The GitHub repository React-Developer751/temp contains a labelled image folder "studio_data" with 124 categories: AC repair, accounting finance, agriculture farm, animal welfare, architect, astrology, ayurveda, bakery, banquet hall, bar lounge, barber, bike garage, bike showroom, bookstore, bridal makeup, cafe, car rental, car repair, car showroom, car wash, carpentry, catering, chai stall, chinese restaurant, cleaning, clinic doctor, cloud kitchen, coaching tuition, construction, consulting, counselling, coworking, dental, design studio, diagnostic lab, digital agency, DJ sound, driving school, drone photography, ecommerce, electrician, event party, eye clinic, farm stay, fashion boutique, fast food, florist, funeral services, furniture, gaming zone, gift shop, grocery, gym, hotel, ice cream, indian thali, insurance, interior design, jewellery, juice bar, kurti store, landscape, laundry, law firm, loan finance, logistics, mehendi, mobile app, mobile repair, mobile store, movers, music academy, NGO, none, notary documents, nutritionist, optical, painting, pest control, pet clinic, pet shop, PG hostel, pharmacy, photography, physio, play school, plumbing, pottery, printing, real estate, recruitment, restaurant, italian restaurant, robotics lab, SaaS, salon, saree boutique, school, scrap recycling, security, shoe store, skin clinic, solar energy, south indian, spa, sports academy, street food, sushi, sweet shop, tailor, tattoo, taxi, temple, tent house, tiffin service, toy store, travel agency, tyres, video editing, visa, water purifier, wedding, welding, yoga. Examples follow, each with its label.

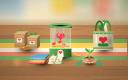
Label: NGO

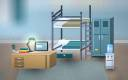
Label: PG hostel

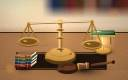
Label: law firm

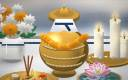
Label: funeral services

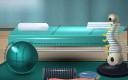
Label: physio

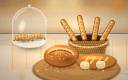
Label: bakery
